Labelled photos from "data", an image-classification folder in HITSNINJA/Mobilenet_Image_Classification. The possible labels are: glioma tumor, meningioma tumor, no tumor, pituitary tumor.

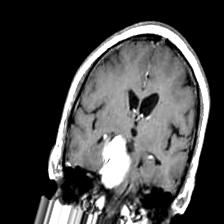
Label: meningioma tumor

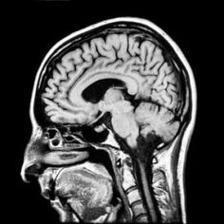
Label: no tumor

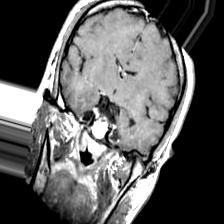
Label: pituitary tumor

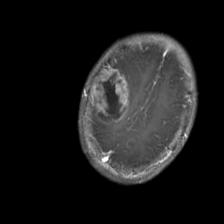
Label: glioma tumor

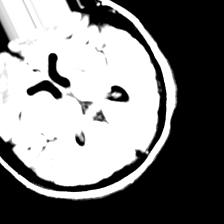
Label: no tumor

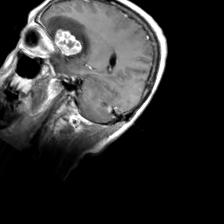
Label: meningioma tumor
